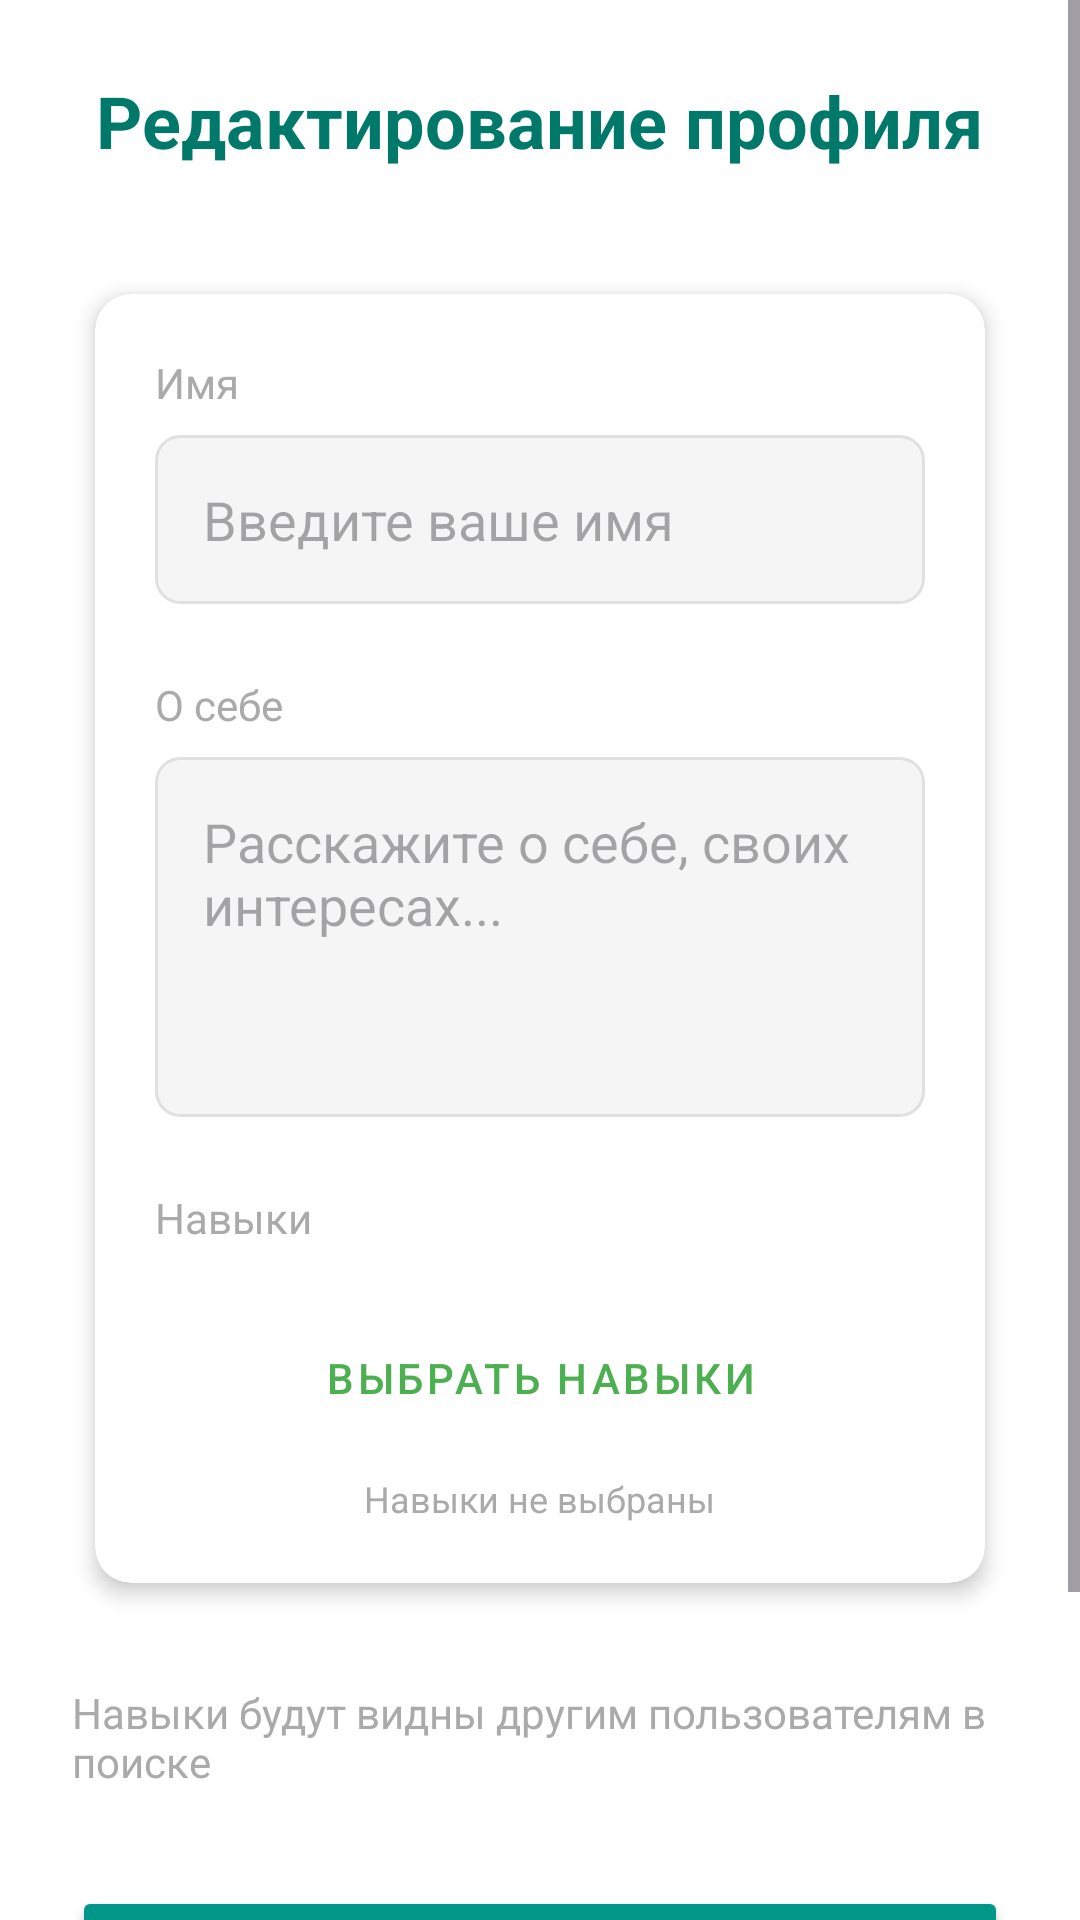

Layout XML and referenced resources for this Android screen:
<!-- AndroidManifest.xml: application theme Theme.SkillExchange -->
<!-- res/layout/fragment_edit_profile.xml -->
<?xml version="1.0" encoding="utf-8"?>
<ScrollView xmlns:android="http://schemas.android.com/apk/res/android"
    xmlns:app="http://schemas.android.com/apk/res-auto"
    android:layout_width="match_parent"
    android:layout_height="match_parent"
    android:background="@android:color/white">

    <LinearLayout
        android:layout_width="match_parent"
        android:layout_height="wrap_content"
        android:orientation="vertical"
        android:padding="24dp">

        
        <TextView
            android:layout_width="wrap_content"
            android:layout_height="wrap_content"
            android:layout_gravity="center_horizontal"
            android:text="Редактирование профиля"
            android:textSize="24sp"
            android:textStyle="bold"
            android:textColor="@color/teal_700"
            android:layout_marginBottom="32dp" />

        
        <androidx.cardview.widget.CardView
            android:layout_width="match_parent"
            android:layout_height="wrap_content"
            app:cardCornerRadius="12dp"
            app:cardElevation="4dp"
            app:cardUseCompatPadding="true"
            android:layout_marginBottom="24dp">

            <LinearLayout
                android:layout_width="match_parent"
                android:layout_height="wrap_content"
                android:orientation="vertical"
                android:padding="20dp">

                
                <TextView
                    android:layout_width="wrap_content"
                    android:layout_height="wrap_content"
                    android:text="Имя"
                    android:textSize="14sp"
                    android:textColor="@android:color/darker_gray"
                    android:layout_marginBottom="8dp" />

                <EditText
                    android:id="@+id/etName"
                    android:layout_width="match_parent"
                    android:layout_height="wrap_content"
                    android:hint="Введите ваше имя"
                    android:inputType="textPersonName"
                    android:padding="16dp"
                    android:background="@drawable/edit_text_background"
                    android:layout_marginBottom="24dp" />

                
                <TextView
                    android:layout_width="wrap_content"
                    android:layout_height="wrap_content"
                    android:text="О себе"
                    android:textSize="14sp"
                    android:textColor="@android:color/darker_gray"
                    android:layout_marginBottom="8dp" />

                <EditText
                    android:id="@+id/etBio"
                    android:layout_width="match_parent"
                    android:layout_height="120dp"
                    android:hint="Расскажите о себе, своих интересах..."
                    android:inputType="textMultiLine"
                    android:gravity="top"
                    android:padding="16dp"
                    android:background="@drawable/edit_text_background"
                    android:layout_marginBottom="24dp" />

                
                <TextView
                    android:layout_width="wrap_content"
                    android:layout_height="wrap_content"
                    android:text="Навыки"
                    android:textSize="14sp"
                    android:textColor="@android:color/darker_gray"
                    android:layout_marginBottom="8dp" />

                
                <com.google.android.material.chip.ChipGroup
                    android:id="@+id/chipGroupSkills"
                    android:layout_width="match_parent"
                    android:layout_height="wrap_content"
                    android:layout_marginBottom="12dp" />

                
                <Button
                    android:id="@+id/btnSelectSkills"
                    android:layout_width="match_parent"
                    android:layout_height="wrap_content"
                    android:text="Выбрать навыки"
                    android:layout_marginBottom="8dp"
                    style="@style/Widget.MaterialComponents.Button.OutlinedButton" />

                
                <TextView
                    android:id="@+id/tvSelectedSkillsCount"
                    android:layout_width="wrap_content"
                    android:layout_height="wrap_content"
                    android:text="Навыки не выбраны"
                    android:textSize="12sp"
                    android:textColor="@android:color/darker_gray"
                    android:layout_gravity="center_horizontal" />

            </LinearLayout>

        </androidx.cardview.widget.CardView>

        
        <TextView
            android:layout_width="match_parent"
            android:layout_height="wrap_content"
            android:text="Навыки будут видны другим пользователям в поиске"
            android:textSize="14sp"
            android:textColor="@android:color/darker_gray"
            android:layout_marginBottom="32dp" />

        
        <ProgressBar
            android:id="@+id/progressBar"
            android:layout_width="wrap_content"
            android:layout_height="wrap_content"
            android:layout_gravity="center_horizontal"
            android:visibility="gone"
            android:layout_marginBottom="24dp" />

        
        <Button
            android:id="@+id/btnSave"
            android:layout_width="match_parent"
            android:layout_height="wrap_content"
            android:text="Сохранить изменения"
            android:textSize="16sp"
            android:padding="16dp"
            android:backgroundTint="@color/teal_500"
            android:layout_marginBottom="12dp" />

        <Button
            android:id="@+id/btnCancel"
            android:layout_width="match_parent"
            android:layout_height="wrap_content"
            android:text="Отмена"
            android:textSize="16sp"
            android:padding="16dp"
            android:backgroundTint="@android:color/darker_gray" />

    </LinearLayout>

</ScrollView>
<!-- resources referenced by this layout -->
<resources>
  <color name="teal_500">#009688</color>
  <color name="teal_700">#00796B</color>
  <!-- drawable edit_text_background (drawable) -->
  <?xml version="1.0" encoding="utf-8"?>
  <shape xmlns:android="http://schemas.android.com/apk/res/android">
      <solid android:color="#f5f5f5" />
      <corners android:radius="8dp" />
      <stroke
          android:width="1dp"
          android:color="#e0e0e0" />
      <padding
          android:left="16dp"
          android:top="12dp"
          android:right="16dp"
          android:bottom="12dp" />
  </shape>
  <style name="Theme.SkillExchange" parent="Theme.Material3.Light.NoActionBar">
          
          <item name="colorPrimary">@color/green_500</item>
          <item name="colorOnPrimary">@color/white</item>
          <item name="colorPrimaryContainer">@color/green_200</item>
          <item name="colorOnPrimaryContainer">@color/green_900</item>
  
          
          <item name="colorSecondary">@color/teal_500</item>
          <item name="colorOnSecondary">@color/white</item>
          <item name="colorSecondaryContainer">@color/teal_200</item>
          <item name="colorOnSecondaryContainer">@color/teal_900</item>
  
          
          <item name="android:colorBackground">@color/white</item>
      </style>
  <color name="green_500">#4CAF50</color>
  <color name="white">#FFFFFFFF</color>
  <color name="green_200">#A5D6A7</color>
  <color name="green_900">#1B5E20</color>
  <color name="teal_200">#80CBC4</color>
  <color name="teal_900">#004D40</color>
</resources>
